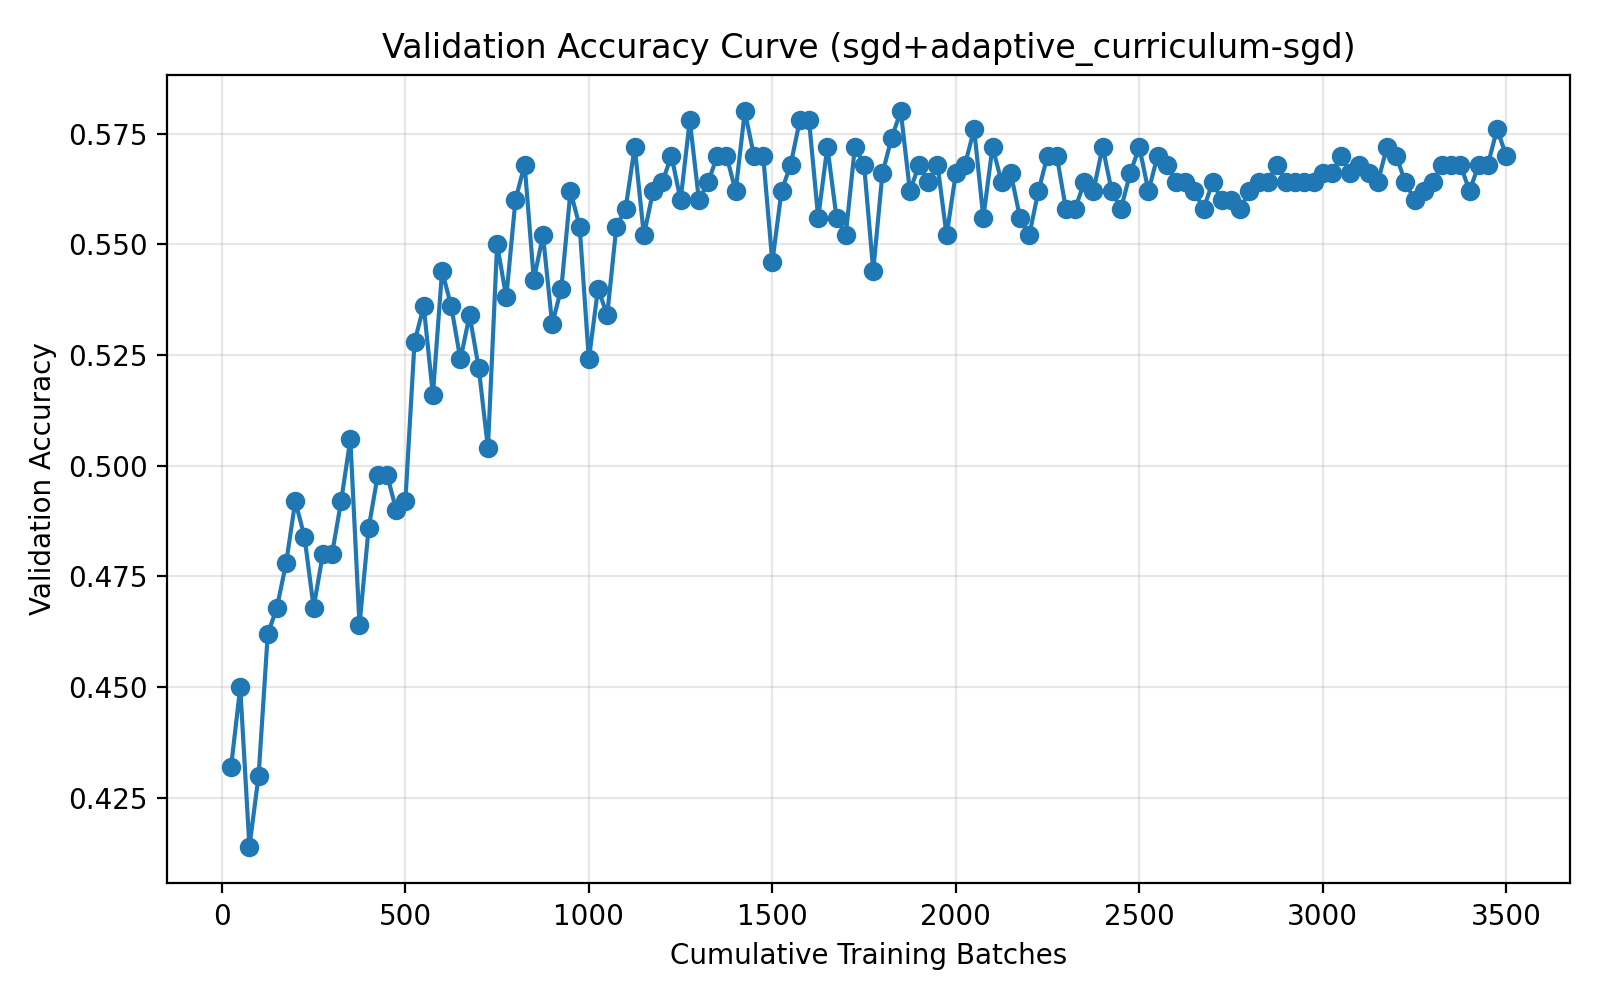

Source data for this figure (header and first rows):
run_name, method, epoch, cumulative_batches, elapsed_seconds, val_accuracy
04-11_21-59, sgd+adaptive_curriculum-sgd, 1, 25, 2.326, 0.432
04-11_21-59, sgd+adaptive_curriculum-sgd, 2, 50, 3.965, 0.45
04-11_21-59, sgd+adaptive_curriculum-sgd, 3, 75, 5.18, 0.414
04-11_21-59, sgd+adaptive_curriculum-sgd, 4, 100, 6.887, 0.43
04-11_21-59, sgd+adaptive_curriculum-sgd, 5, 125, 8.539, 0.462
04-11_21-59, sgd+adaptive_curriculum-sgd, 6, 150, 10.71, 0.468
04-11_21-59, sgd+adaptive_curriculum-sgd, 7, 175, 12.39, 0.478
04-11_21-59, sgd+adaptive_curriculum-sgd, 8, 200, 14.6, 0.492
04-11_21-59, sgd+adaptive_curriculum-sgd, 9, 225, 16.32, 0.484
04-11_21-59, sgd+adaptive_curriculum-sgd, 10, 250, 18.49, 0.468
04-11_21-59, sgd+adaptive_curriculum-sgd, 11, 275, 20.27, 0.48
04-11_21-59, sgd+adaptive_curriculum-sgd, 12, 300, 22.44, 0.48
04-11_21-59, sgd+adaptive_curriculum-sgd, 13, 325, 24.2, 0.492
04-11_21-59, sgd+adaptive_curriculum-sgd, 14, 350, 26.39, 0.506
04-11_21-59, sgd+adaptive_curriculum-sgd, 15, 375, 28.08, 0.464
04-11_21-59, sgd+adaptive_curriculum-sgd, 16, 400, 30.3, 0.486
04-11_21-59, sgd+adaptive_curriculum-sgd, 17, 425, 31.99, 0.498
04-11_21-59, sgd+adaptive_curriculum-sgd, 18, 450, 34.2, 0.498
04-11_21-59, sgd+adaptive_curriculum-sgd, 19, 475, 35.88, 0.49
04-11_21-59, sgd+adaptive_curriculum-sgd, 20, 500, 38.02, 0.492
04-11_21-59, sgd+adaptive_curriculum-sgd, 21, 525, 39.68, 0.528
04-11_21-59, sgd+adaptive_curriculum-sgd, 22, 550, 41.87, 0.536
04-11_21-59, sgd+adaptive_curriculum-sgd, 23, 575, 43.52, 0.516
04-11_21-59, sgd+adaptive_curriculum-sgd, 24, 600, 45.68, 0.544
04-11_21-59, sgd+adaptive_curriculum-sgd, 25, 625, 46.68, 0.536
04-11_21-59, sgd+adaptive_curriculum-sgd, 26, 650, 47.63, 0.524
04-11_21-59, sgd+adaptive_curriculum-sgd, 27, 675, 48.58, 0.534
04-11_21-59, sgd+adaptive_curriculum-sgd, 28, 700, 49.54, 0.522
04-11_21-59, sgd+adaptive_curriculum-sgd, 29, 725, 50.5, 0.504
04-11_21-59, sgd+adaptive_curriculum-sgd, 30, 750, 51.44, 0.55
04-11_21-59, sgd+adaptive_curriculum-sgd, 31, 775, 52.31, 0.538
04-11_21-59, sgd+adaptive_curriculum-sgd, 32, 800, 53.05, 0.56
04-11_21-59, sgd+adaptive_curriculum-sgd, 33, 825, 53.77, 0.568
04-11_21-59, sgd+adaptive_curriculum-sgd, 34, 850, 54.77, 0.542
04-11_21-59, sgd+adaptive_curriculum-sgd, 35, 875, 55.77, 0.552
04-11_21-59, sgd+adaptive_curriculum-sgd, 36, 900, 56.71, 0.532
04-11_21-59, sgd+adaptive_curriculum-sgd, 37, 925, 57.41, 0.54
04-11_21-59, sgd+adaptive_curriculum-sgd, 38, 950, 58.18, 0.562
04-11_21-59, sgd+adaptive_curriculum-sgd, 39, 975, 58.96, 0.554
04-11_21-59, sgd+adaptive_curriculum-sgd, 40, 1000, 59.73, 0.524
04-11_21-59, sgd+adaptive_curriculum-sgd, 41, 1025, 60.51, 0.54
04-11_21-59, sgd+adaptive_curriculum-sgd, 42, 1050, 61.25, 0.534
04-11_21-59, sgd+adaptive_curriculum-sgd, 43, 1075, 62, 0.554
04-11_21-59, sgd+adaptive_curriculum-sgd, 44, 1100, 62.72, 0.558
04-11_21-59, sgd+adaptive_curriculum-sgd, 45, 1125, 63.48, 0.572
04-11_21-59, sgd+adaptive_curriculum-sgd, 46, 1150, 64.5, 0.552
04-11_21-59, sgd+adaptive_curriculum-sgd, 47, 1175, 65.47, 0.562
04-11_21-59, sgd+adaptive_curriculum-sgd, 48, 1200, 66.47, 0.564
04-11_21-59, sgd+adaptive_curriculum-sgd, 49, 1225, 67.44, 0.57
04-11_21-59, sgd+adaptive_curriculum-sgd, 50, 1250, 68.42, 0.56
04-11_21-59, sgd+adaptive_curriculum-sgd, 51, 1275, 69.42, 0.578
04-11_21-59, sgd+adaptive_curriculum-sgd, 52, 1300, 70.45, 0.56
04-11_21-59, sgd+adaptive_curriculum-sgd, 53, 1325, 71.45, 0.564
04-11_21-59, sgd+adaptive_curriculum-sgd, 54, 1350, 72.46, 0.57
04-11_21-59, sgd+adaptive_curriculum-sgd, 55, 1375, 73.44, 0.57
04-11_21-59, sgd+adaptive_curriculum-sgd, 56, 1400, 74.42, 0.562
04-11_21-59, sgd+adaptive_curriculum-sgd, 57, 1425, 75.4, 0.58
04-11_21-59, sgd+adaptive_curriculum-sgd, 58, 1450, 76.4, 0.57
04-11_21-59, sgd+adaptive_curriculum-sgd, 59, 1475, 77.39, 0.57
04-11_21-59, sgd+adaptive_curriculum-sgd, 60, 1500, 78.37, 0.546
... 80 more rows
